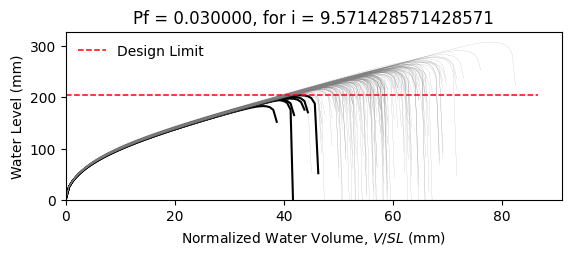

Data behind this chart, as committed beside it:
W12X14, L = 360.0 in, slope = 0.020833333333333332 in/in, dead load = 6.944444444444444e-05 kip/in…
zwlim AISC Appendix 2, zwlim DAMP, zwlim Proposed for ASCE 7, zwlim Neglect Ponding, dhnom Denver, dhnom New York, dhnom New Orleans, dh Denver, dh New York, dh New Orleans, dmax
7.519, 6.729, 6.843, 9.056, 0.9759, 0.9759, 0.9759, 2.28, 2.28, 2.28, 9.845, Safe, 
7.519, 6.729, 6.843, 9.056, 0.9759, 0.9759, 0.9759, 2.28, 2.28, 2.28, 8.882, Safe, 
7.519, 6.729, 6.843, 9.056, 0.9759, 0.9759, 0.9759, 2.28, 2.28, 2.28, 8.769, Safe, 
7.519, 6.729, 6.843, 9.056, 0.9759, 0.9759, 0.9759, 2.28, 2.28, 2.28, 10.11, Safe, 
7.519, 6.729, 6.843, 9.056, 0.9759, 0.9759, 0.9759, 2.28, 2.28, 2.28, 8.264, Safe, 
7.519, 6.729, 6.843, 9.056, 0.9759, 0.9759, 0.9759, 2.28, 2.28, 2.28, 12.12, Safe, 
7.519, 6.729, 6.843, 9.056, 0.9759, 0.9759, 0.9759, 2.28, 2.28, 2.28, 9.308, Safe, 
7.519, 6.729, 6.843, 9.056, 0.9759, 0.9759, 0.9759, 2.28, 2.28, 2.28, 8.548, Safe, 
7.519, 6.729, 6.843, 9.056, 0.9759, 0.9759, 0.9759, 2.28, 2.28, 2.28, 9.773, Safe, 
7.519, 6.729, 6.843, 9.056, 0.9759, 0.9759, 0.9759, 2.28, 2.28, 2.28, 9.19, Safe, 
7.519, 6.729, 6.843, 9.056, 0.9759, 0.9759, 0.9759, 2.28, 2.28, 2.28, 8.044, Safe, 
7.519, 6.729, 6.843, 9.056, 0.9759, 0.9759, 0.9759, 2.28, 2.28, 2.28, 7.893, Fail, 
7.519, 6.729, 6.843, 9.056, 0.9759, 0.9759, 0.9759, 2.28, 2.28, 2.28, 10.05, Safe, 
7.519, 6.729, 6.843, 9.056, 0.9759, 0.9759, 0.9759, 2.28, 2.28, 2.28, 8.744, Safe, 
7.519, 6.729, 6.843, 9.056, 0.9759, 0.9759, 0.9759, 2.28, 2.28, 2.28, 9.918, Safe, 
7.519, 6.729, 6.843, 9.056, 0.9759, 0.9759, 0.9759, 2.28, 2.28, 2.28, 9.191, Safe, 
7.519, 6.729, 6.843, 9.056, 0.9759, 0.9759, 0.9759, 2.28, 2.28, 2.28, 9.448, Safe, 
7.519, 6.729, 6.843, 9.056, 0.9759, 0.9759, 0.9759, 2.28, 2.28, 2.28, 10.37, Safe, 
7.519, 6.729, 6.843, 9.056, 0.9759, 0.9759, 0.9759, 2.28, 2.28, 2.28, 8.647, Safe, 
7.519, 6.729, 6.843, 9.056, 0.9759, 0.9759, 0.9759, 2.28, 2.28, 2.28, 9.122, Safe, 
7.519, 6.729, 6.843, 9.056, 0.9759, 0.9759, 0.9759, 2.28, 2.28, 2.28, 8.458, Safe, 
7.519, 6.729, 6.843, 9.056, 0.9759, 0.9759, 0.9759, 2.28, 2.28, 2.28, 9.937, Safe, 
7.519, 6.729, 6.843, 9.056, 0.9759, 0.9759, 0.9759, 2.28, 2.28, 2.28, 9.908, Safe, 
7.519, 6.729, 6.843, 9.056, 0.9759, 0.9759, 0.9759, 2.28, 2.28, 2.28, 9.29, Safe, 
7.519, 6.729, 6.843, 9.056, 0.9759, 0.9759, 0.9759, 2.28, 2.28, 2.28, 9.078, Safe, 
7.519, 6.729, 6.843, 9.056, 0.9759, 0.9759, 0.9759, 2.28, 2.28, 2.28, 8.052, Safe, 
7.519, 6.729, 6.843, 9.056, 0.9759, 0.9759, 0.9759, 2.28, 2.28, 2.28, 9.811, Safe, 
7.519, 6.729, 6.843, 9.056, 0.9759, 0.9759, 0.9759, 2.28, 2.28, 2.28, 9.318, Safe, 
7.519, 6.729, 6.843, 9.056, 0.9759, 0.9759, 0.9759, 2.28, 2.28, 2.28, 8.661, Safe, 
7.519, 6.729, 6.843, 9.056, 0.9759, 0.9759, 0.9759, 2.28, 2.28, 2.28, 10.43, Safe, 
7.519, 6.729, 6.843, 9.056, 0.9759, 0.9759, 0.9759, 2.28, 2.28, 2.28, 9.723, Safe, 
7.519, 6.729, 6.843, 9.056, 0.9759, 0.9759, 0.9759, 2.28, 2.28, 2.28, 9.648, Safe, 
7.519, 6.729, 6.843, 9.056, 0.9759, 0.9759, 0.9759, 2.28, 2.28, 2.28, 8.844, Safe, 
7.519, 6.729, 6.843, 9.056, 0.9759, 0.9759, 0.9759, 2.28, 2.28, 2.28, 10.35, Safe, 
7.519, 6.729, 6.843, 9.056, 0.9759, 0.9759, 0.9759, 2.28, 2.28, 2.28, 9.853, Safe, 
7.519, 6.729, 6.843, 9.056, 0.9759, 0.9759, 0.9759, 2.28, 2.28, 2.28, 8.622, Safe, 
7.519, 6.729, 6.843, 9.056, 0.9759, 0.9759, 0.9759, 2.28, 2.28, 2.28, 9.441, Safe, 
7.519, 6.729, 6.843, 9.056, 0.9759, 0.9759, 0.9759, 2.28, 2.28, 2.28, 9.8, Safe, 
7.519, 6.729, 6.843, 9.056, 0.9759, 0.9759, 0.9759, 2.28, 2.28, 2.28, 10.23, Safe, 
7.519, 6.729, 6.843, 9.056, 0.9759, 0.9759, 0.9759, 2.28, 2.28, 2.28, 8.126, Safe, 
7.519, 6.729, 6.843, 9.056, 0.9759, 0.9759, 0.9759, 2.28, 2.28, 2.28, 10.57, Safe, 
7.519, 6.729, 6.843, 9.056, 0.9759, 0.9759, 0.9759, 2.28, 2.28, 2.28, 8.969, Safe, 
7.519, 6.729, 6.843, 9.056, 0.9759, 0.9759, 0.9759, 2.28, 2.28, 2.28, 9.148, Safe, 
7.519, 6.729, 6.843, 9.056, 0.9759, 0.9759, 0.9759, 2.28, 2.28, 2.28, 9.217, Safe, 
7.519, 6.729, 6.843, 9.056, 0.9759, 0.9759, 0.9759, 2.28, 2.28, 2.28, 10.15, Safe, 
7.519, 6.729, 6.843, 9.056, 0.9759, 0.9759, 0.9759, 2.28, 2.28, 2.28, 8.265, Safe, 
7.519, 6.729, 6.843, 9.056, 0.9759, 0.9759, 0.9759, 2.28, 2.28, 2.28, 9.436, Safe, 
7.519, 6.729, 6.843, 9.056, 0.9759, 0.9759, 0.9759, 2.28, 2.28, 2.28, 8.683, Safe, 
7.519, 6.729, 6.843, 9.056, 0.9759, 0.9759, 0.9759, 2.28, 2.28, 2.28, 9.415, Safe, 
7.519, 6.729, 6.843, 9.056, 0.9759, 0.9759, 0.9759, 2.28, 2.28, 2.28, 8.606, Safe, 
7.519, 6.729, 6.843, 9.056, 0.9759, 0.9759, 0.9759, 2.28, 2.28, 2.28, 9.871, Safe, 
7.519, 6.729, 6.843, 9.056, 0.9759, 0.9759, 0.9759, 2.28, 2.28, 2.28, 7.685, Fail, 
7.519, 6.729, 6.843, 9.056, 0.9759, 0.9759, 0.9759, 2.28, 2.28, 2.28, 9.468, Safe, 
7.519, 6.729, 6.843, 9.056, 0.9759, 0.9759, 0.9759, 2.28, 2.28, 2.28, 8.844, Safe, 
7.519, 6.729, 6.843, 9.056, 0.9759, 0.9759, 0.9759, 2.28, 2.28, 2.28, 10.6, Safe, 
7.519, 6.729, 6.843, 9.056, 0.9759, 0.9759, 0.9759, 2.28, 2.28, 2.28, 8.559, Safe, 
7.519, 6.729, 6.843, 9.056, 0.9759, 0.9759, 0.9759, 2.28, 2.28, 2.28, 9.2, Safe, 
7.519, 6.729, 6.843, 9.056, 0.9759, 0.9759, 0.9759, 2.28, 2.28, 2.28, 8.649, Safe, 
7.519, 6.729, 6.843, 9.056, 0.9759, 0.9759, 0.9759, 2.28, 2.28, 2.28, 8.188, Safe, 
... 142 more rows
